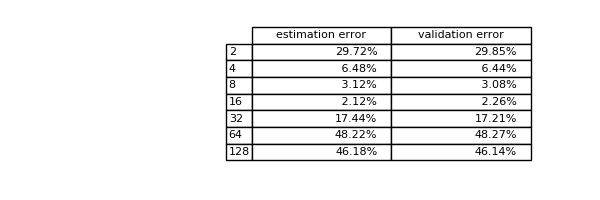

The table this chart was drawn from, first rows:
	estimation error	validation error
2	29.72%	29.85%
4	6.48%	6.44%
8	3.12%	3.08%
16	2.12%	2.26%
32	17.44%	17.21%
64	48.22%	48.27%
128	46.18%	46.14%
